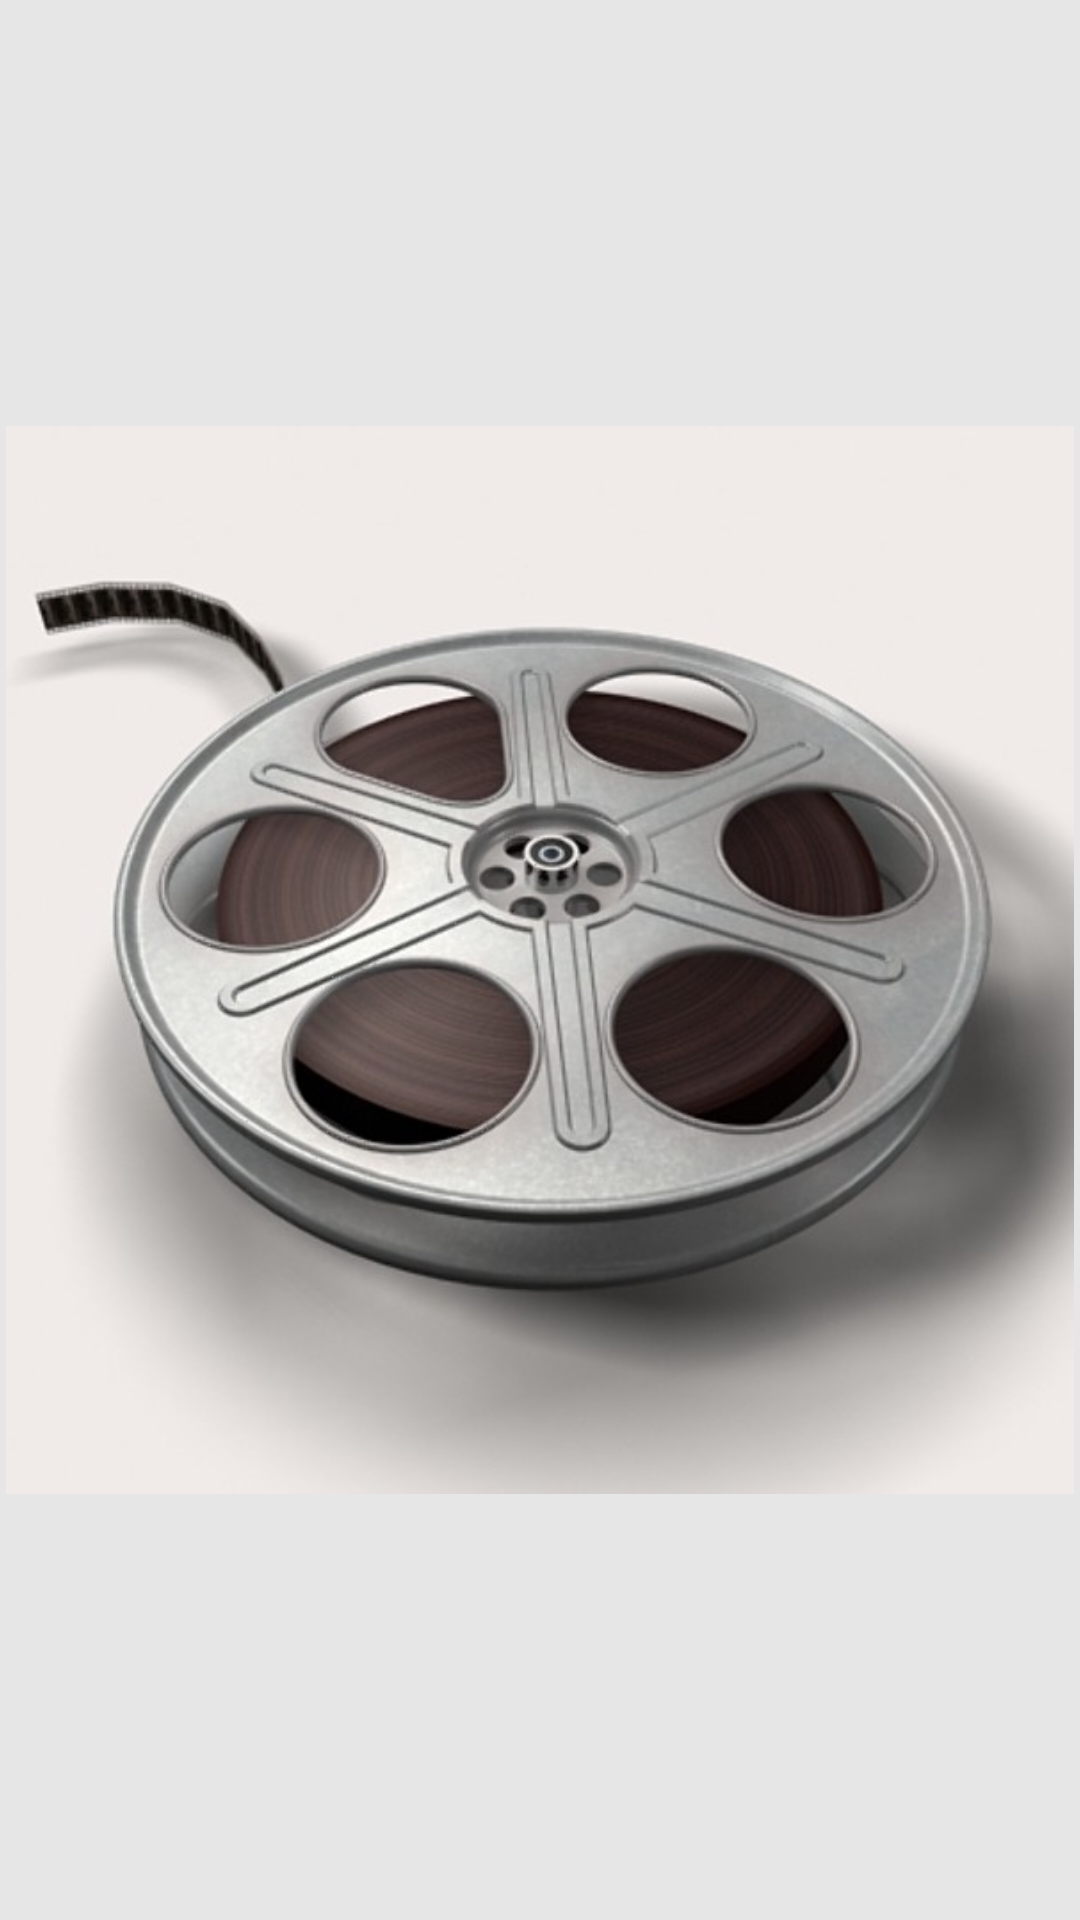

Android layout source for this screen:
<!-- AndroidManifest.xml: application theme AppTheme -->
<!-- res/layout/detail_cast_list_item.xml -->
<?xml version="1.0" encoding="utf-8"?>
<RelativeLayout xmlns:android="http://schemas.android.com/apk/res/android"
    android:layout_width="0dp"
    android:layout_height="wrap_content"
    android:layout_weight="1">

    <ImageView
        android:id="@+id/cast_thumb_image_view"
        android:layout_width="match_parent"
        android:layout_height="match_parent"
        android:layout_margin="2dp"
        android:adjustViewBounds="true"
        android:scaleType="fitCenter"
        android:src="@drawable/movie_thumbnail"/>

    <TextView
        android:id="@+id/cast_thumb_text_view"
        style="@style/Base.TextAppearance.AppCompat.Body1"
        android:layout_width="match_parent"
        android:layout_height="wrap_content"
        android:layout_alignLeft="@id/cast_thumb_image_view"
        android:layout_alignRight="@id/cast_thumb_image_view"
        android:layout_below="@+id/cast_thumb_image_view"
        android:alpha="@string/secondary_text_alpha_dark"
        android:padding="2dp"
        android:gravity="center"
        android:text="Unknown"/>

</RelativeLayout>
<!-- resources referenced by this layout -->
<resources>
  <!-- drawable movie_thumbnail: jpg bitmap (drawable, 49693 bytes) -->
  <string name="secondary_text_alpha_dark">.54</string>
  <style name="AppTheme" parent="Theme.AppCompat.Light.NoActionBar">
          <item name="colorPrimary">@color/appPrimaryColor</item>
          <item name="colorPrimaryDark">@color/appDarkPrimaryColor</item>
          <item name="colorAccent">@color/appAccentColor</item>
          <item name="android:colorBackground">@color/grey</item>
          <item name="android:windowBackground">@color/grey</item>
      </style>
  <color name="appPrimaryColor">@color/materialDeepPurplePrimary</color>
  <color name="appDarkPrimaryColor">@color/materialDeepPurpleDarkPrimary</color>
  <color name="appAccentColor">@color/materialRedAccent</color>
  <color name="grey">#e6e6e6</color>
  <color name="materialDeepPurplePrimary">#673AB7</color>
  <color name="materialDeepPurpleDarkPrimary">#512DA8</color>
  <color name="materialRedAccent">#FF5252</color>
</resources>
